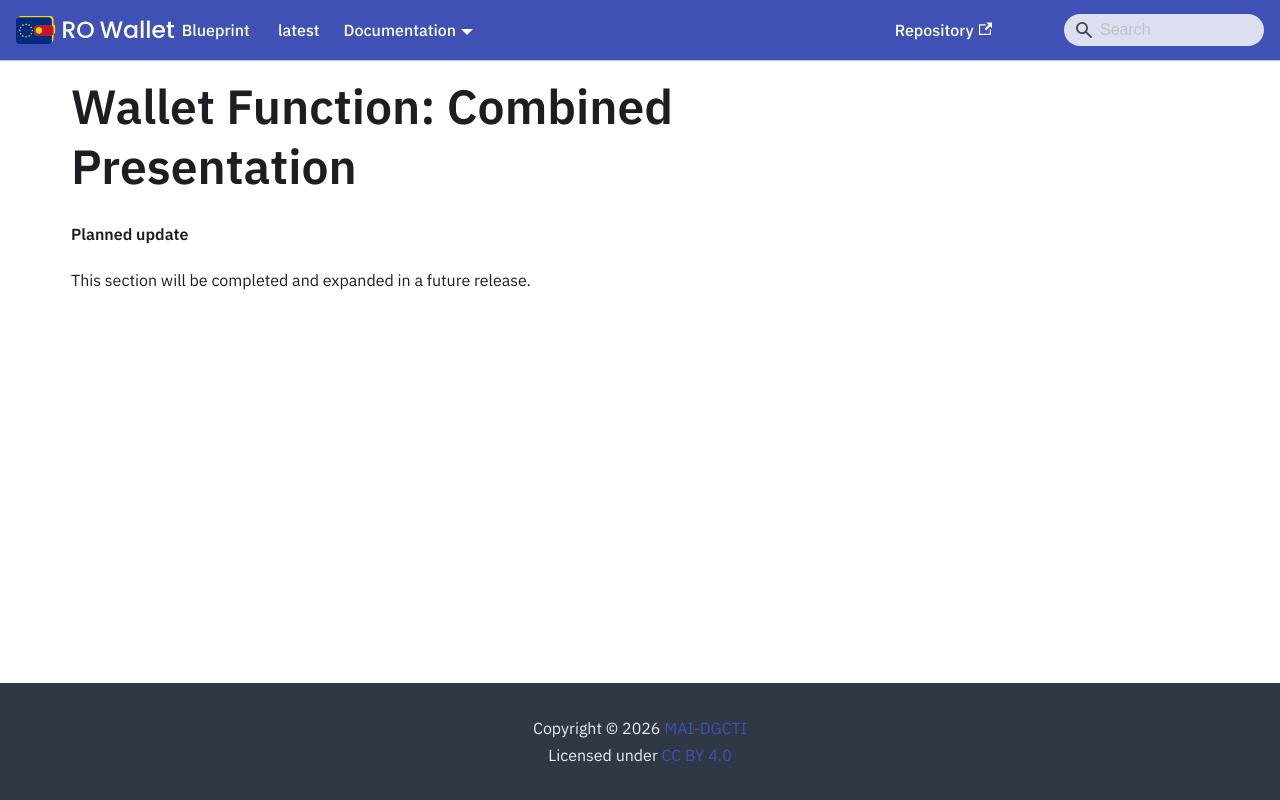

repository: Ministerul-Afacerilor-Interne/rowallet-blueprint · page: content/archive/03-combined-presentation/index.html · generator: docusaurus

---
format: md
slug: /content/archive/03-combined-presentation/
---
<!-- RO modification: Wallet Function: Combined Presentation -->
# Wallet Function: Combined Presentation

<!-- Removed in RO Wallet -- not part of this release; the chapter follows in a later release -->

**Planned update**

This section will be completed and expanded in a future release.
